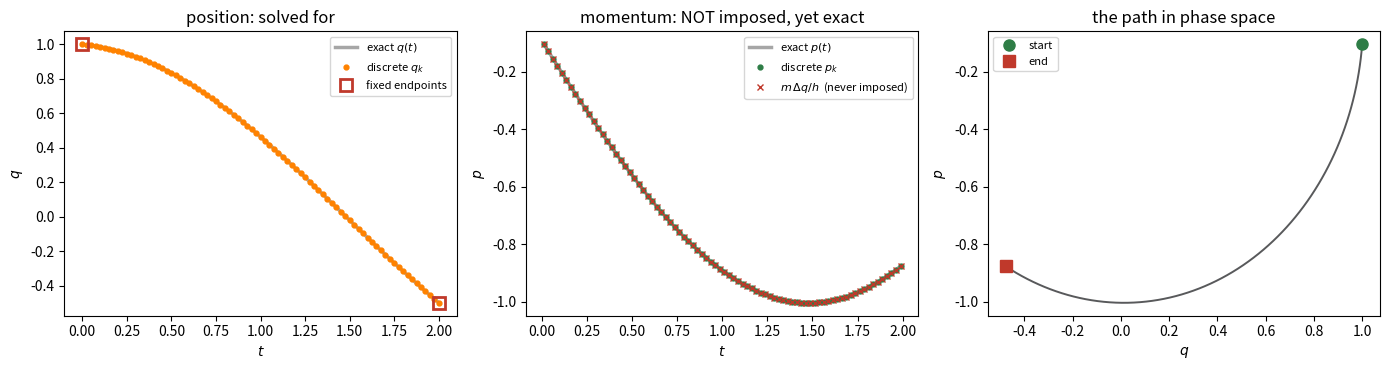

This chart was generated by the following Python code:
import numpy as np
import matplotlib.pyplot as plt
# Set up the system: the harmonic oscillator, m = omega = 1.
M_MASS = 1.0
OMEGA  = 1.0
# Boundary data (nonzero and ASYMMETRIC on purpose: a symmetric
# choice q(T) = -q(0) would make the path odd about t = T/2, and a whole class
# of sign/indexing mistakes would cancel out and stay invisible).
QA, QB = 1.0, -0.5
T_END  = 2.0            # T = 2 < pi, so this is below the first conjugate point
H_of = lambda q, p: p**2/(2*M_MASS) + 0.5*M_MASS*OMEGA**2*q**2
print(f"m = {M_MASS},  omega = {OMEGA}")
print(f"q(0) = {QA},  q(T) = {QB},  T = {T_END}   (T/pi = {T_END/np.pi:.4f})")

# Set up the action function for the phase-space Lagrangian
def action_phase(q, p, h):
    """S[q,p] = sum_k [ p_k (q_{k+1}-q_k) - h H(qbar_k, p_k) ].

    q : (N+1,) values on nodes, INCLUDING both fixed endpoints
    p : (N,)   values on cell midpoints -- completely independent of q
    """
    qbar = 0.5*(q[1:] + q[:-1])
    return np.sum(p*(q[1:] - q[:-1]) - h*H_of(qbar, p))

def action_config(q, h):
    """The Week-4 object, for comparison: S[q] = sum_k h [ (m/2) qdot^2 - V ]."""
    qdot = (q[1:] - q[:-1])/h
    qbar = 0.5*(q[1:] + q[:-1])
    return np.sum(h*(0.5*M_MASS*qdot**2 - 0.5*M_MASS*OMEGA**2*qbar**2))

# Sanity check: feed in the exact continuum solution and confirm both actions
# agree.  They must -- on the true path (and only there) the two functionals
# take the same value.
c1      = (QB - QA*np.cos(OMEGA*T_END))/np.sin(OMEGA*T_END)
q_exact = lambda t: QA*np.cos(OMEGA*t) + c1*np.sin(OMEGA*t)
p_exact = lambda t: M_MASS*OMEGA*(-QA*np.sin(OMEGA*t) + c1*np.cos(OMEGA*t))

# closed form:  S* = (m w / 2) [ (qA^2+qB^2) cos(wT) - 2 qA qB ] / sin(wT)
S_EXACT = 0.5*M_MASS*OMEGA*((QA**2 + QB**2)*np.cos(OMEGA*T_END)
                            - 2*QA*QB)/np.sin(OMEGA*T_END)
N = 2000; h = T_END/N
t_nodes = np.linspace(0.0, T_END, N+1)
t_mid   = 0.5*(t_nodes[1:] + t_nodes[:-1])
Sp = action_phase(q_exact(t_nodes), p_exact(t_mid), h)
Sc = action_config(q_exact(t_nodes), h)
print(f"S_phase (exact path, N={N}) = {Sp:.12f}")
print(f"S_config(exact path, N={N}) = {Sc:.12f}")
print(f"S exact  (closed form)      = {S_EXACT:.12f}")
print(f"\nS_phase - S_config = {Sp-Sc:.2e}   <- must be ~0: on the TRUE path the")
print( "                                     two functionals agree identically.")
print(f"S_phase - S_exact  = {Sp-S_EXACT:.2e}   <- NOT zero: this is the O(h^2)")
print( "                                     quadrature error of the sum, and it")
print( "                                     shrinks by 4 each time N doubles.")

def phase_system(N, T=T_END):
    """Assemble A x = -b for the stationary conditions.
    x = [ q_1 ... q_{N-1} , p_0 ... p_{N-1} ]   ->   2N-1 unknowns.
    The fixed endpoint values are NOT unknowns; wherever q_0 or q_N appears it
    moves to the right-hand side.  (Getting this wrong is the classic bug: if
    the endpoints leak into the unknown vector you silently solve a different
    boundary-value problem and everything still 'converges'.)
    """
    h = T/N; nq = N - 1; n = 2*N - 1
    A = np.zeros((n, n)); b = np.zeros(n)
    fixed = {0: QA, N: QB}
    def add_q(row, k, c):
        if k in fixed: b[row] += c*fixed[k]      # known -> right-hand side
        else:          A[row, k-1] += c          # unknown -> matrix
    for j in range(nq):                          # dS/dq_k = 0,  k = 1..N-1
        k = j + 1
        A[j, nq+k-1] += 1.0/h
        A[j, nq+k  ] -= 1.0/h
        add_q(j, k-1, -0.25*M_MASS*OMEGA**2)
        add_q(j, k  , -0.50*M_MASS*OMEGA**2)
        add_q(j, k+1, -0.25*M_MASS*OMEGA**2)
    for k in range(N):                           # dS/dp_k = 0,  k = 0..N-1
        r = nq + k
        add_q(r, k+1,  1.0/h)
        add_q(r, k  , -1.0/h)
        A[r, nq+k] -= 1.0/M_MASS
    return A, b, h, nq
def solve_phase(N, T=T_END):
    A, b, h, nq = phase_system(N, T)
    x = np.linalg.solve(A, -b)
    q = np.concatenate(([QA], x[:nq], [QB]))     # glue the fixed endpoints back on
    p = x[nq:]
    return q, p, h
print(f"{'N':>6} {'max|p - m dq/h|':>18} {'max|q - q_exact|':>18} {'ratio':>7} "
      f"{'S_phase':>16}")
prev = None
for N in [20, 40, 80, 160, 320, 640]:
    q, p, h = solve_phase(N)
    legendre = np.max(np.abs(p - M_MASS*(q[1:] - q[:-1])/h))
    err      = np.max(np.abs(q - q_exact(np.linspace(0.0, T_END, N+1))))
    ratio    = (prev/err) if prev else np.nan
    prev     = err
    print(f"{N:6d} {legendre:18.3e} {err:18.6e} {ratio:7.3f} "
          f"{action_phase(q, p, h):16.12f}")
print(f"\nS exact = {S_EXACT:.12f}")

q80, p80, h80 = solve_phase(80)
tn = np.linspace(0.0, T_END, 81)
tm = 0.5*(tn[1:] + tn[:-1])

fig, ax = plt.subplots(1, 3, figsize=(14, 3.8))

ax[0].plot(tn, q_exact(tn), 'k-', lw=2.5, alpha=.35, label='exact $q(t)$')
ax[0].plot(tn, q80, 'o', ms=3.5, color='#ff8200', label='discrete $q_k$')
ax[0].plot([0, T_END], [QA, QB], 's', ms=9, mfc='none', mec='#c0392b', mew=2,
           label='fixed endpoints')
ax[0].set_xlabel('$t$'); ax[0].set_ylabel('$q$'); ax[0].legend(fontsize=8)
ax[0].set_title('position: solved for')

ax[1].plot(tm, p_exact(tm), 'k-', lw=2.5, alpha=.35, label='exact $p(t)$')
ax[1].plot(tm, p80, 'o', ms=3.5, color='#2e7d46', label='discrete $p_k$')
ax[1].plot(tm, M_MASS*(q80[1:]-q80[:-1])/h80, 'x', ms=5, color='#c0392b',
           label=r'$m\,\Delta q/h$  (never imposed)')
ax[1].set_xlabel('$t$'); ax[1].set_ylabel('$p$'); ax[1].legend(fontsize=8)
ax[1].set_title('momentum: NOT imposed, yet exact')

ax[2].plot(q80[:-1], p80, '-', color='#58595b', lw=1.4)
ax[2].plot(q80[0], p80[0], 'o', color='#2e7d46', ms=8, label='start')
ax[2].plot(q80[-2], p80[-1], 's', color='#c0392b', ms=8, label='end')
ax[2].set_xlabel('$q$'); ax[2].set_ylabel('$p$'); ax[2].legend(fontsize=8)
ax[2].set_title('the path in phase space')

plt.tight_layout(); plt.show()

def hessian_phase(N, T):
    """Hessian of the (h-scaled) phase-space action.  Size (2N-1).

    Scaling by a positive constant cannot change the SIGN of an eigenvalue,
    so the index we count below is a property of S itself.
    """
    h = T/N; nq = N - 1; n = 2*N - 1
    A = np.zeros((n, n))
    for j in range(nq):
        k = j + 1
        A[j, nq+k-1] += 1.0/h
        A[j, nq+k  ] -= 1.0/h
        for l, c in ((k-1, -0.25*M_MASS*OMEGA**2),
                     (k,   -0.50*M_MASS*OMEGA**2),
                     (k+1, -0.25*M_MASS*OMEGA**2)):
            if 1 <= l <= N-1:
                A[j, l-1] += c
    for k in range(N):
        r = nq + k
        if 1 <= k+1 <= N-1: A[r, k  ] += 1.0/h
        if 1 <= k   <= N-1: A[r, k-1] -= 1.0/h
        A[r, nq+k] -= 1.0/M_MASS
    return A

def hessian_config(N, T):
    """Hessian of the Week-4 configuration-space action.  Size (N-1)."""
    h = T/N; n = N - 1
    A = np.zeros((n, n))
    idx = lambda k: None if (k == 0 or k == N) else k - 1
    for k in range(N):                       # loop over cells
        a, b_ = idx(k), idx(k+1)
        for i, si in ((a, -1), (b_, 1)):     # kinetic: (m/h)(q_{k+1}-q_k)^2
            for j, sj in ((a, -1), (b_, 1)):
                if i is not None and j is not None:
                    A[i, j] += (M_MASS/h)*si*sj
        for i in (a, b_):                    # potential: -(h m w^2/4) at midpoint
            for j in (a, b_):
                if i is not None and j is not None:
                    A[i, j] += -(h*M_MASS*OMEGA**2/4.0)
    return A

n_neg = lambda A: int((np.linalg.eigvalsh(A) < -1e-9).sum())
N = 80
print(f"\n{'T':>7} {'T/pi':>7} {'dim':>6} {'phase: n_neg':>13} {'config: n_neg':>14}")
for T in [1.0, 2.0, 3.0, 4.0, 7.0, 10.0]:
    print(f"{T:7.2f} {T/np.pi:7.3f} {2*N-1:6d} "
          f"{n_neg(hessian_phase(N, T)):13d} {n_neg(hessian_config(N, T)):14d}")
